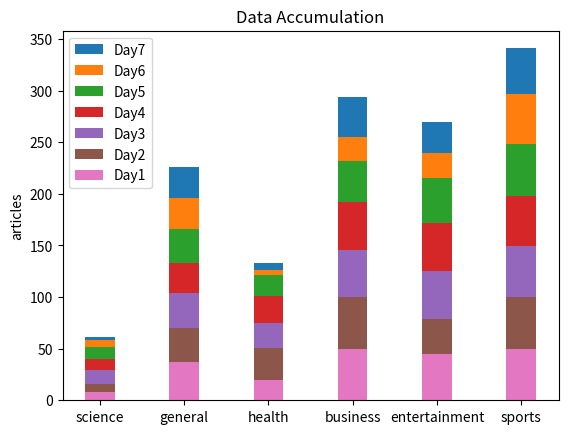

Here is the Python script that generated this plot:
import matplotlib.pyplot as plt

Alltop = ["science", "general", "health", "business", "entertainment", "sports"]
science = [8, 8, 13, 11, 12, 6, 3]
general = [37, 33, 34, 29, 33, 30, 30]
health = [20, 31, 24, 26, 20, 5, 7]
business = [50, 50, 46, 46, 40, 23, 39]
entertainment = [45, 34, 46, 47, 43, 25, 30]
sports = [50, 50, 49, 49, 50, 49, 44]

day1 = [8, 37, 20, 50, 45, 50]
day2 = [8, 33, 31, 50, 34, 50]
day3 = [13, 34, 24, 46, 46, 49]
day4 = [11, 29, 26, 46, 47, 49]
day5 = [12, 33, 20, 40, 43, 50]
day6 = [6, 30, 5, 23, 25, 49]
day7 = [3, 30, 7, 39, 30, 44]

Day1 = [8, 37, 20, 50, 45, 50]
Day2 = [16, 70, 51, 100, 79, 100]
Day3 = [29, 104, 75, 146, 125, 149]
Day4 = [40, 133, 101, 192, 172, 198]
Day5 = [52, 166, 121, 232, 215, 248]
Day6 = [58, 196, 126, 255, 240, 297]
Day7 = [61, 226, 133, 294, 270, 341]

width = 0.35
fig, ax = plt.subplots()
ax.bar(Alltop, Day7, width, label='Day7')
ax.bar(Alltop, Day6, width, label='Day6')
ax.bar(Alltop, Day5, width, label='Day5')
ax.bar(Alltop, Day4, width, label='Day4')
ax.bar(Alltop, Day3, width, label='Day3')
ax.bar(Alltop, Day2, width, label='Day2')
ax.bar(Alltop, Day1, width, label='Day1')
ax.set_ylabel('articles')
ax.set_title('Data Accumulation')
ax.legend()
plt.savefig('DataAccumulation.png')
#plt.show()
